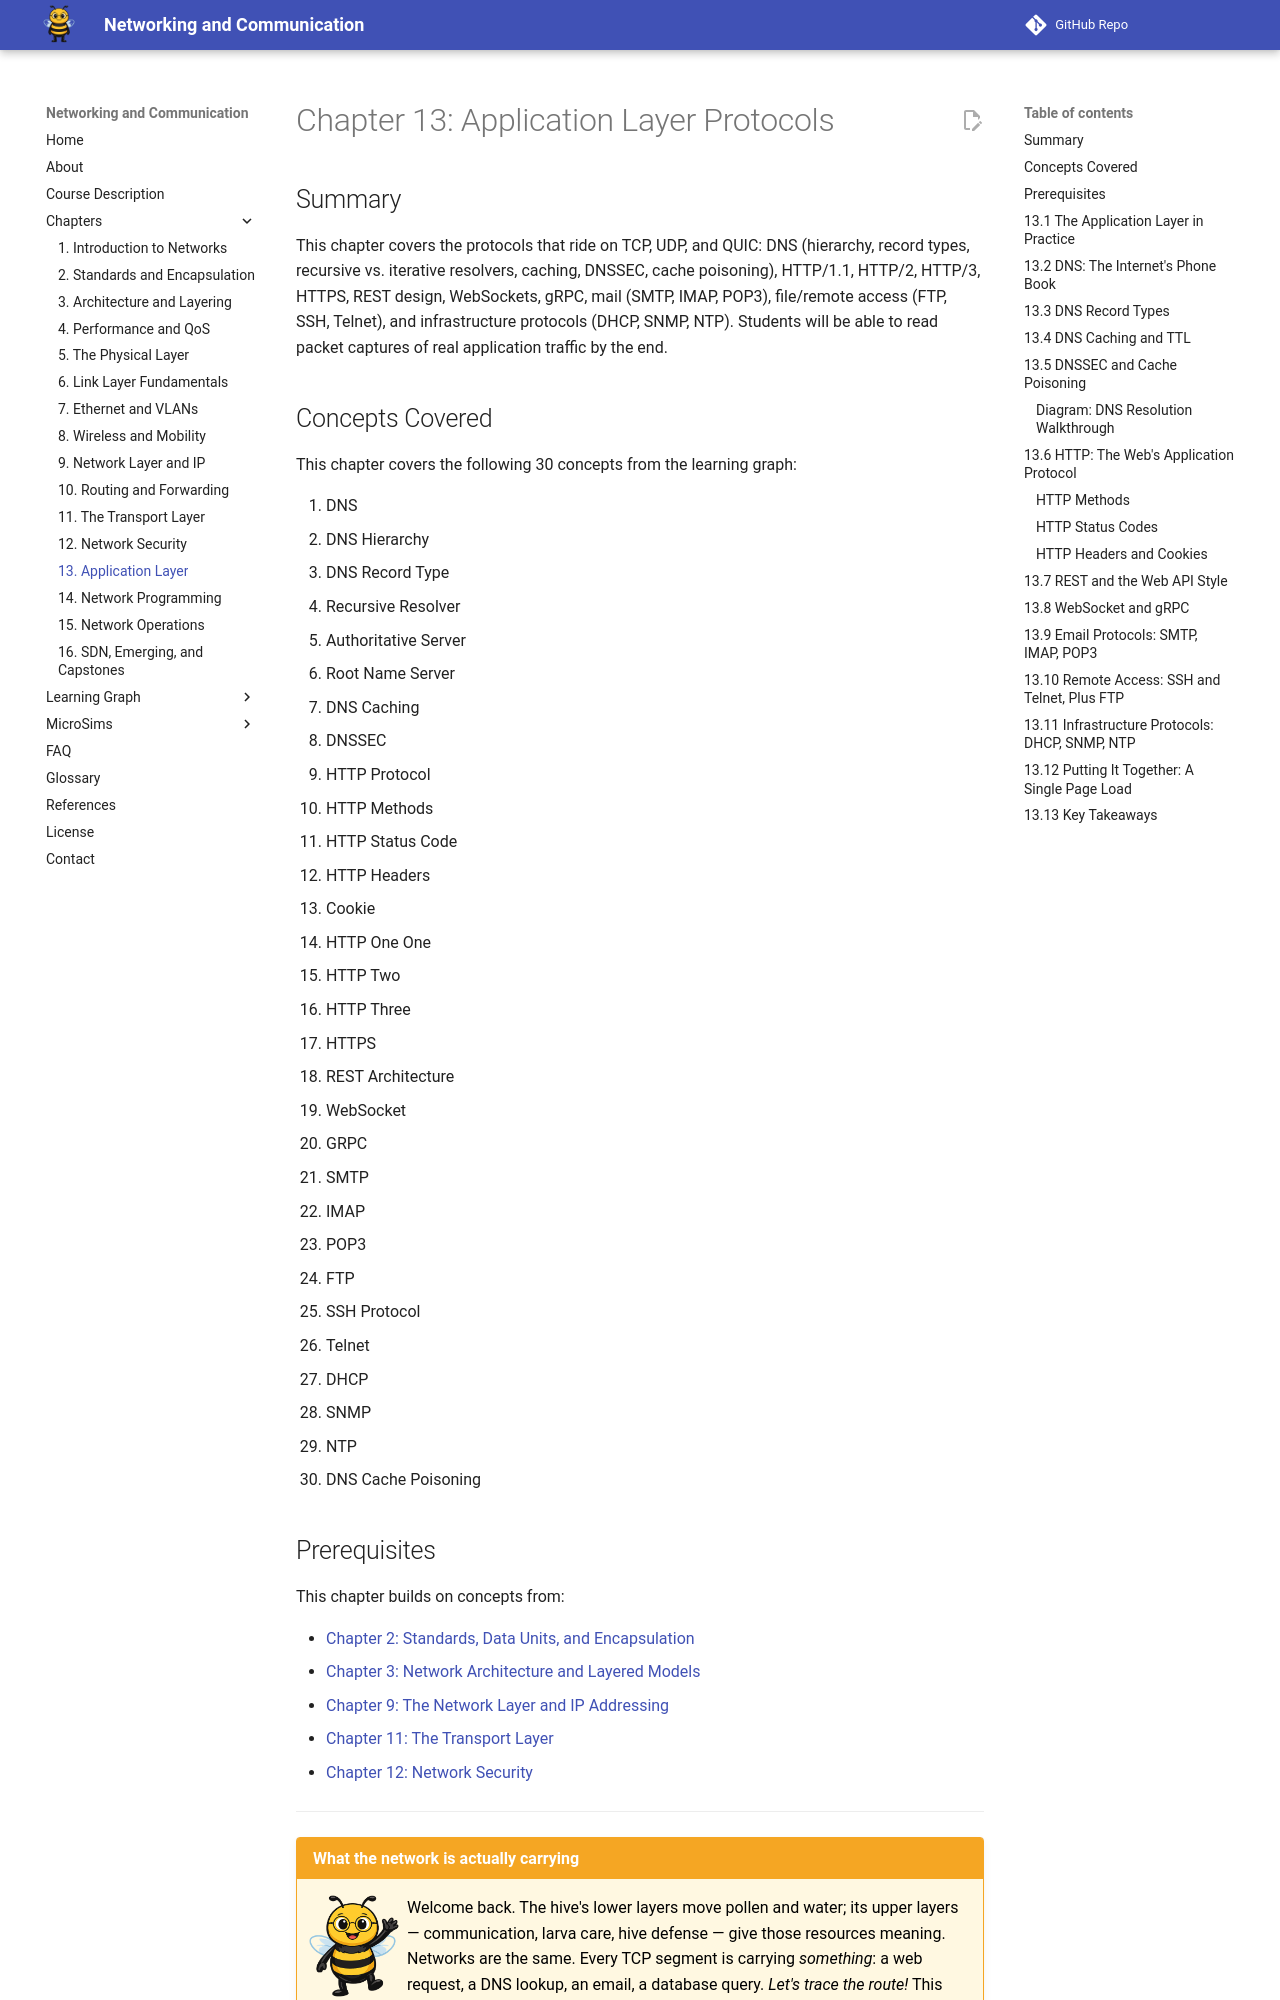

repository: dmccreary/networking · page: chapters/13-application-layer/index.html · generator: mkdocs

---
title: Application Layer Protocols
description: The protocols that ride on TCP, UDP, and QUIC — DNS (hierarchy, records, resolvers, caching, DNSSEC), HTTP/1.1, HTTP/2, HTTP/3, HTTPS, REST design, WebSocket, gRPC, mail (SMTP, IMAP, POP3), file/remote access (FTP, SSH, Telnet), and infrastructure protocols (DHCP, SNMP, NTP).
generated_by: claude skill chapter-content-generator
date: 2026-04-28 01:08:00
version: 0.07
---

# Chapter 13: Application Layer Protocols

## Summary

This chapter covers the protocols that ride on TCP, UDP, and QUIC: DNS (hierarchy, record types, recursive vs. iterative resolvers, caching, DNSSEC, cache poisoning), HTTP/1.1, HTTP/2, HTTP/3, HTTPS, REST design, WebSockets, gRPC, mail (SMTP, IMAP, POP3), file/remote access (FTP, SSH, Telnet), and infrastructure protocols (DHCP, SNMP, NTP). Students will be able to read packet captures of real application traffic by the end.

## Concepts Covered

This chapter covers the following 30 concepts from the learning graph:

1. DNS
2. DNS Hierarchy
3. DNS Record Type
4. Recursive Resolver
5. Authoritative Server
6. Root Name Server
7. DNS Caching
8. DNSSEC
9. HTTP Protocol
10. HTTP Methods
11. HTTP Status Code
12. HTTP Headers
13. Cookie
14. HTTP One One
15. HTTP Two
16. HTTP Three
17. HTTPS
18. REST Architecture
19. WebSocket
20. GRPC
21. SMTP
22. IMAP
23. POP3
24. FTP
25. SSH Protocol
26. Telnet
27. DHCP
28. SNMP
29. NTP
30. DNS Cache Poisoning

## Prerequisites

This chapter builds on concepts from:

- [Chapter 2: Standards, Data Units, and Encapsulation](../02-standards-and-encapsulation/index.md)
- [Chapter 3: Network Architecture and Layered Models](../03-architecture-and-layering/index.md)
- [Chapter 9: The Network Layer and IP Addressing](../09-network-layer-and-ip/index.md)
- [Chapter 11: The Transport Layer](../11-transport-layer/index.md)
- [Chapter 12: Network Security](../12-network-security/index.md)

---

!!! mascot-welcome "What the network is actually carrying"
    <img src="../../img/mascot/welcome.png" class="mascot-admonition-img" alt="Buzz the bee waving welcome">
    Welcome back. The hive's lower layers move pollen and water; its upper layers — communication, larva care, hive defense — give those resources meaning. Networks are the same. Every TCP segment is carrying *something*: a web request, a DNS lookup, an email, a database query. *Let's trace the route!* This chapter is the catalog of what every byte you've followed is actually doing.

## 13.1 The Application Layer in Practice

Every protocol so far has been infrastructure: links, routes, addresses, transports. The **application layer** is where applications live, and it is by far the most heterogeneous layer in the stack. Every application chooses (or invents) its own message format, its own state machine, and its own naming conventions, and uses the transport layer to ship those messages around. This chapter walks through the application protocols that carry the overwhelming majority of Internet traffic.

The chapter clusters them by function: name resolution (DNS), web (HTTP/HTTPS, REST, WebSocket, gRPC), mail, remote access (SSH, Telnet, FTP), and infrastructure (DHCP, SNMP, NTP). The point is not encyclopedic coverage — it is to make sure you can recognize each protocol on a packet capture and name what it does.
